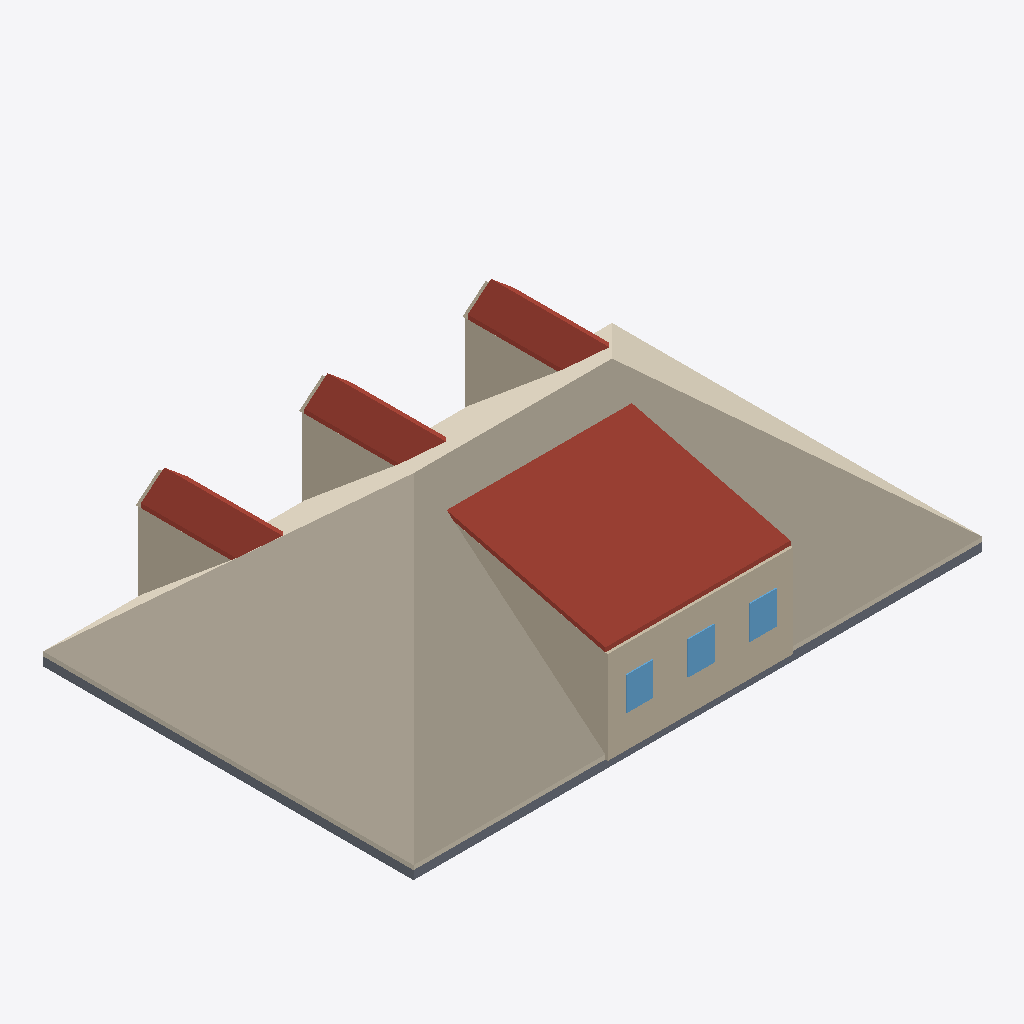
Isometric view of an IFC building model (IFC-SPF (STEP), schema IFC4, length unit metre), seen from the south-west, elements coloured by IFC class: 16 walls (beige), 7 roofs (red-brown), 4 slabs (grey), 3 windows (light blue), 1 covering (cream).
Extent 13.1 m × 8.7 m × 3.9 m (x, y, z). Elements (53): 33 IfcWall, 7 IfcRoof, 6 IfcSlab, 6 IfcWindow, 1 IfcCovering.

HEADER;
FILE_DESCRIPTION(('ViewDefinition[DesignTransferView]'),'2;1');
FILE_NAME('/dev/null','2026-06-20T15:36:05+00:00',(''),(''),'IfcOpenShell 0.8.5','IfcOpenShell 0.8.5','Nobody');
FILE_SCHEMA(('IFC4'));
ENDSEC;
DATA;
#1=IFCPROJECT('0Xy$4P1Fb74uDuFUFzWOvc',$,'Eureka Residence',$,$,$,$,(#10),#5);
#12=IFCSITE('1PSttj6ALDPOq98yGXy0jK',$,'Site',$,$,$,$,$,$,$,$,$,$,$);
#13=IFCBUILDING('3ACI9ir112b8LyyLVfSh96',$,'Eureka House',$,$,$,$,$,$,$,$,$);
#14=IFCBUILDINGSTOREY('117fNRfcb6FPUEhAbtTwLB',$,'Attic',$,$,$,$,$,$,$);
#194=IFCCOVERING('3qthVGmLLCSBZEmn7XN5Gf',$,'Attic ceiling',$,$,#205,#195,$,.CEILING.);
#1492=IFCROOF('0P7Knpprz9eeiFPZ_ovo_4',$,'Shed dormer roof',$,$,#1503,#1493,$,$);
#1413=IFCWALL('1csgcjwcP0WeIGCOzZksyq',$,'Shed dormer cheek W',$,$,#1424,#1414,$,$);
#1199=IFCWALL('1ZkQ6hoHrDNg2BeZaAods7',$,'Shed dormer sill',$,$,#1219,#1209,$,$);
#1220=IFCWALL('0Q_JZ_MLv1VB3kULliaKDf',$,'Shed dormer head',$,$,#1240,#1230,$,$);
#845=IFCROOF('0MbT92dz9Fk81Lmy17LY9E',$,'Dormer 2 roof W',$,$,#856,#846,$,$);
#545=IFCROOF('1gi636sD55EgkeiCkN8xal',$,'Dormer 1 roof W',$,$,#556,#546,$,$);
#1145=IFCROOF('3wUjYo9onEtveMeLkGyJGz',$,'Dormer 3 roof W',$,$,#1156,#1146,$,$);
#39=IFCSLAB('22ojdcCYH6aAUNJu8MOoPC',$,'Slab - Kitchen',$,$,#58,#48,$,.FLOOR.);
#766=IFCWALL('2WtI6ke9P7D8ti_W_JOCxF',$,'Dormer 2 cheek W',$,$,#777,#767,$,$);
#1066=IFCWALL('39xd1PhULCYu5VIcd3Y0O4',$,'Dormer 3 cheek W',$,$,#1077,#1067,$,$);
#463=IFCWALL('386ZzCXRH3YAbdfanhFOsn',$,'Dormer 1 cheek W',$,$,#474,#464,$,$);
#18=IFCSLAB('0702V3kXL6A8nZMT7Fhckt',$,'Slab - Family Room',$,$,#38,#27,$,.FLOOR.);
#79=IFCSLAB('0xpmfW6YnEQxRZGG6IPLLg',$,'Slab - Dining Room',$,$,#98,#88,$,.FLOOR.);
#1325=IFCWALL('3gmRH0Oo545h0EII$lTsW9',$,'Shed dormer jamb 2',$,$,#1345,#1335,$,$);
#1283=IFCWALL('1MiK7GO0X6fPu51GTDOdZO',$,'Shed dormer jamb 1',$,$,#1303,#1293,$,$);
#1346=IFCWINDOW('0AiFBa6qD1uvqIhKPZMvmj',$,'Shed dormer window 3',$,$,#1366,#1356,$,$,$,$,$,$);
#1304=IFCWINDOW('25uHF$4HLFERrUrmZbzjIa',$,'Shed dormer window 2',$,$,#1324,#1314,$,$,$,$,$,$);
#1262=IFCWINDOW('0qBi8b4lXAbgSg64kvCOat',$,'Shed dormer window 1',$,$,#1282,#1272,$,$,$,$,$,$);
#99=IFCSLAB('1F8tZ3kMX1uO7LVg4XrKiw',$,'Slab - Foyer',$,$,#118,#108,$,.FLOOR.);
#1241=IFCWALL('0Db3v9o7PCxegp42PNB7DI',$,'Shed dormer jamb 0',$,$,#1261,#1251,$,$);
#1367=IFCWALL('12ulQR7Ln7mwcTHf0Qkw_Z',$,'Shed dormer jamb end',$,$,#1387,#1377,$,$);
#293=IFCWALL('3oedkkUrr3qvSRfDcuqpk9',$,'Dormer 1 jamb W',$,$,#313,#303,$,$);
#587=IFCROOF('1VNyW5VHbBkQiIFa1M15aA',$,'Dormer 1 roof E',$,$,#598,#588,$,$);
#887=IFCROOF('3AYQSK5599OvHu$N9kIjwq',$,'Dormer 2 roof E',$,$,#898,#888,$,$);
#1187=IFCROOF('3oHsEgmT599Qxgq9lW1rU0',$,'Dormer 3 roof E',$,$,#1198,#1188,$,$);
#899=IFCWALL('3aE8gfy853TgiFM7Fte24B',$,'Dormer 3 jamb W',$,$,#919,#909,$,$);
#599=IFCWALL('1DMOqJkIP629CkJUGjEd8N',$,'Dormer 2 jamb W',$,$,#619,#609,$,$);
#402=IFCWALL('2xwNZXExfBwgkQEl0GlOWB',$,'Dormer 1 gable',$,$,#413,#403,$,$);
#1008=IFCWALL('09RZxlpP92LviWzIcoKhUA',$,'Dormer 3 gable',$,$,#1019,#1009,$,$);
#708=IFCWALL('07TGv3JjLAiQATqMAa0M7k',$,'Dormer 2 gable',$,$,#719,#709,$,$);
ENDSEC;
